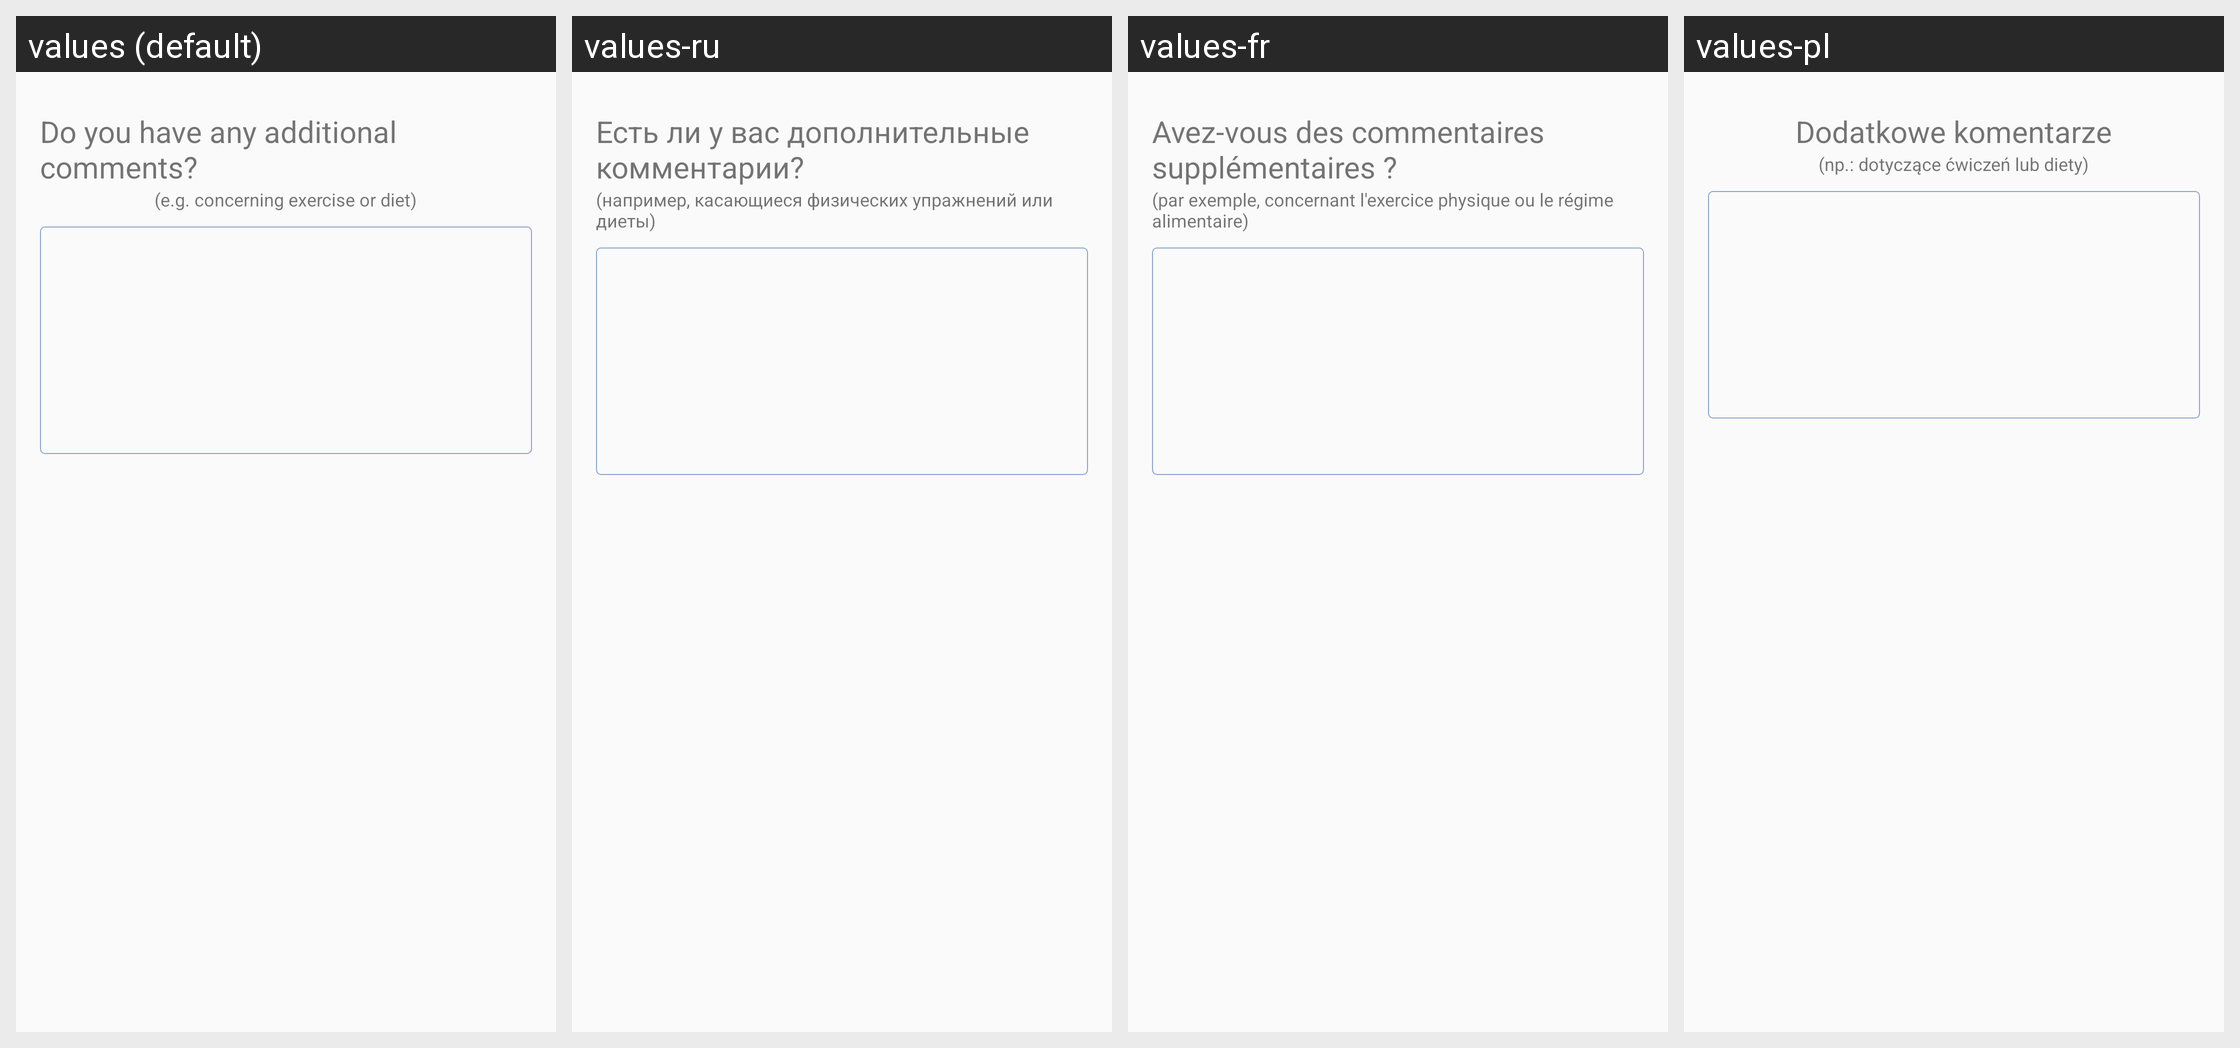

Here is an Android app screen in its default locale and in the app's own translations. Write out the translated-string differences for the strings that appear on this screen.
Android screen res/layout/diaryentry_slide7.xml rendered under 4 locales, left to right: values (default), values-ru, values-fr, values-pl. Device: Nexus 5 (rendered at 1080×1920; each locale shown at half size, 540×960, under a caption strip naming it); theme AppTheme.
Other locales in the repository, not shown: values-de, values-es, values-nl, values-tr.
Strings drawn on this screen, with the default value and each locale's value (text and hints the layout hard-codes, and strings that could not be matched under every locale, appear in the picture but are not listed):

heading_notes
  values: Do you have any additional comments?
  values-ru: Есть ли у вас дополнительные комментарии?
  values-fr: Avez-vous des commentaires supplémentaires ?
  values-pl: Dodatkowe komentarze

subheading_notes
  values: (e.g. concerning exercise or diet)
  values-ru: (например, касающиеся физических упражнений или диеты)
  values-fr: (par exemple, concernant l'exercice physique ou le régime alimentaire)
  values-pl: (np.: dotyczące ćwiczeń lub diety)
